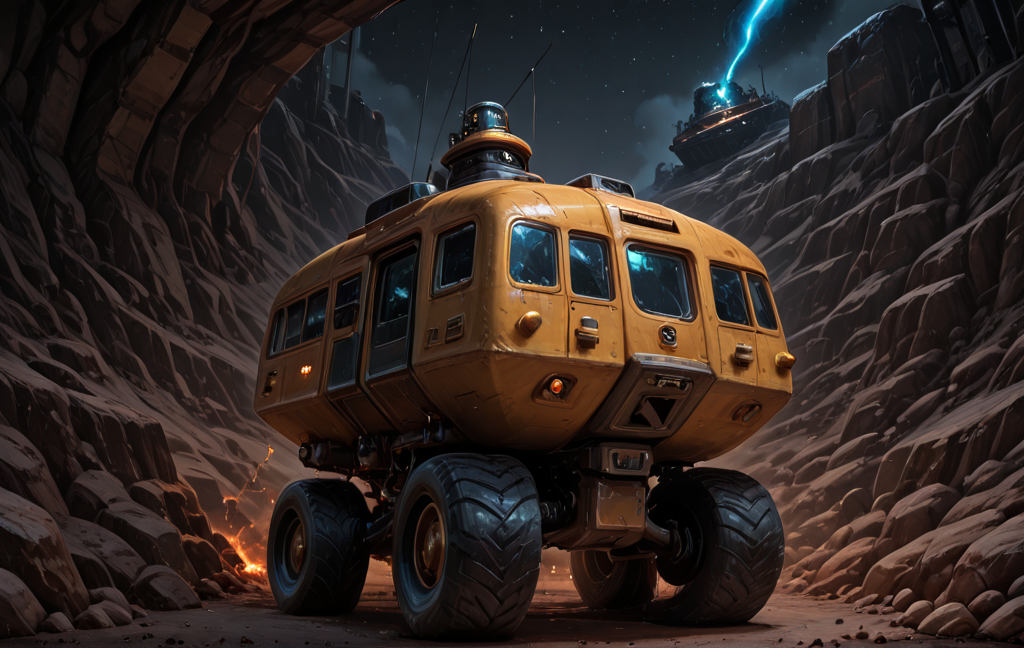
Generation parameters embedded in this image by AUTOMATIC1111 Stable Diffusion web UI or a fork of it (Forge, ...) (PNG 'parameters' text chunk):
A small-scale mining rig on a floating asteroid, extracting phosphates using laser drills and magnetic collectors. The platform has Cargill branding, autonomous drones, and a docked cargo ship collecting mineral pods. Saturn in the distant background. Realistic shadows, texture-rich rock surfaces, industrial sci-fi aesthetic.
Steps: 20, Sampler: DPM++ 2M, Schedule type: Karras, CFG scale: 1.5, Seed: 2641150564, Size: 1024x648, Model hash: 9abb8a307d, Model: smoothMixNoobai_Illustrious2NoobaiV2, Clip skip: 2, Version: v1.10.1